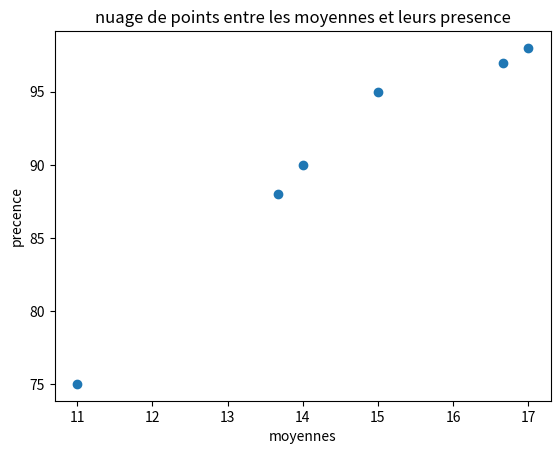

Source code (Python):
import pandas as pd
import matplotlib.pyplot as plt
data = {
    "Étudiant": ["Ali","Fatou","Moussa","Awa","Ibrahima","Mariama"],
    "Python": [15,12,17,10,14,18],
    "Mathématiques": [14,16,15,11,13,17],
    "Algèbre": [16,13,18,12,15,16],
    "Présence": [95,88,97,75,90,98]
}

df=pd.DataFrame(data)
print(df)

# calcule des moyennes des etudiants

df["moyenne_etd"]=(df["Python"]+df["Mathématiques"]+df["Algèbre"])/3
print(df)
# voire les etudiants qui ont  une moyenne superieure ou egal a 14
idx=df[df["moyenne_etd"]>=14].index
print("Les  etudiants qui ont une moyenne>=14 sont",df.loc[idx])
# le classement
idx_classement=df["moyenne_etd"].sort_values(ascending=False).index
print("le classement est",df.loc[idx_classement])


# verification s il y a une relation entre moyenne et precence 
X=df["moyenne_etd"]
Y=df["Présence"]
plt.scatter(X,Y)
plt.title("nuage de points entre les moyennes et leurs presence")
plt.xlabel("moyennes")
plt.ylabel("precence")
plt.show()
correlation=X.corr(Y)
print("la correlation est:",correlation)
